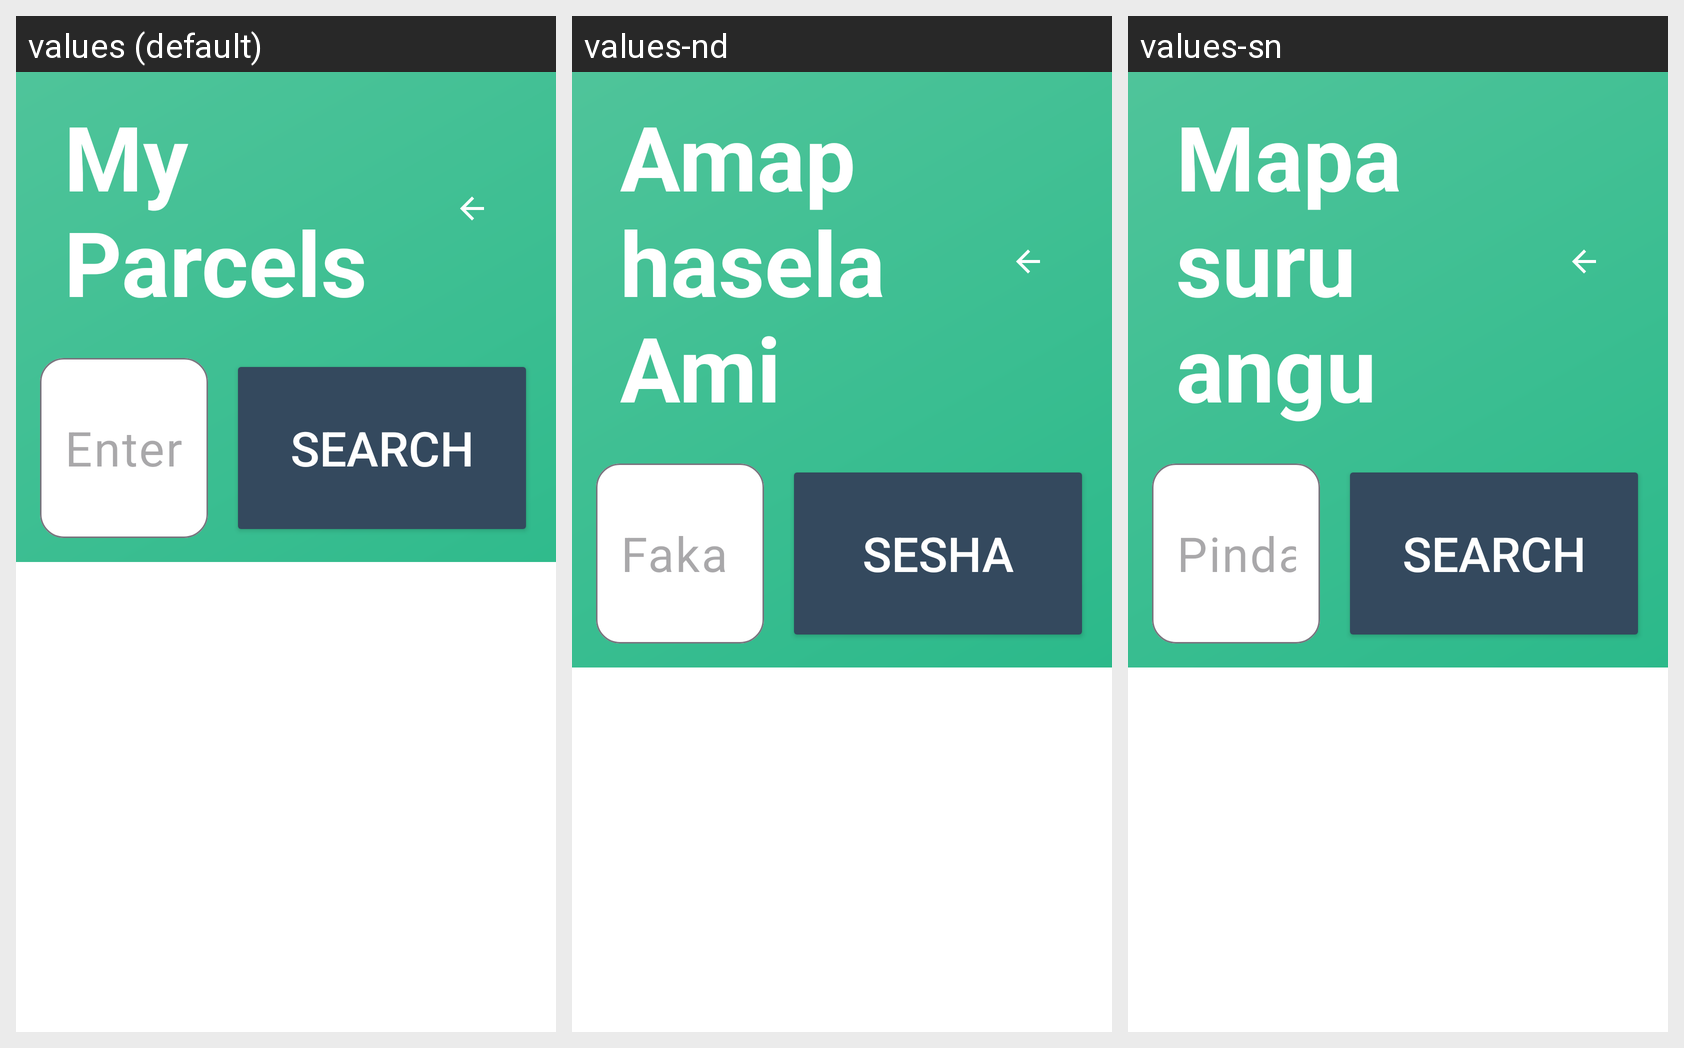

Locale-by-locale string values for the Android screen shown in this grid:
Android screen res/layout/activity_track_delivery.xml rendered under 3 locales, left to right: values (default), values-nd, values-sn. Device: Nexus 5 (rendered at 1080×1920; each locale shown at half size, 540×960, under a caption strip naming it); theme Theme.ZimpudoKiosk.Fullscreen.
Strings drawn on this screen, with the default value and each locale's value (text and hints the layout hard-codes, and strings that could not be matched under every locale, appear in the picture but are not listed):

auto_my_parcels
  values: My Parcels
  values-nd: Amaphasela Ami
  values-sn: Mapasuru angu

auto_enter_tracking_number
  values: Enter Tracking Number
  values-nd: Faka Inombolo Yokulandelela
  values-sn: Pinda Tracking Number

auto_search
  values: Search
  values-nd: Sesha
  values-sn: Search
